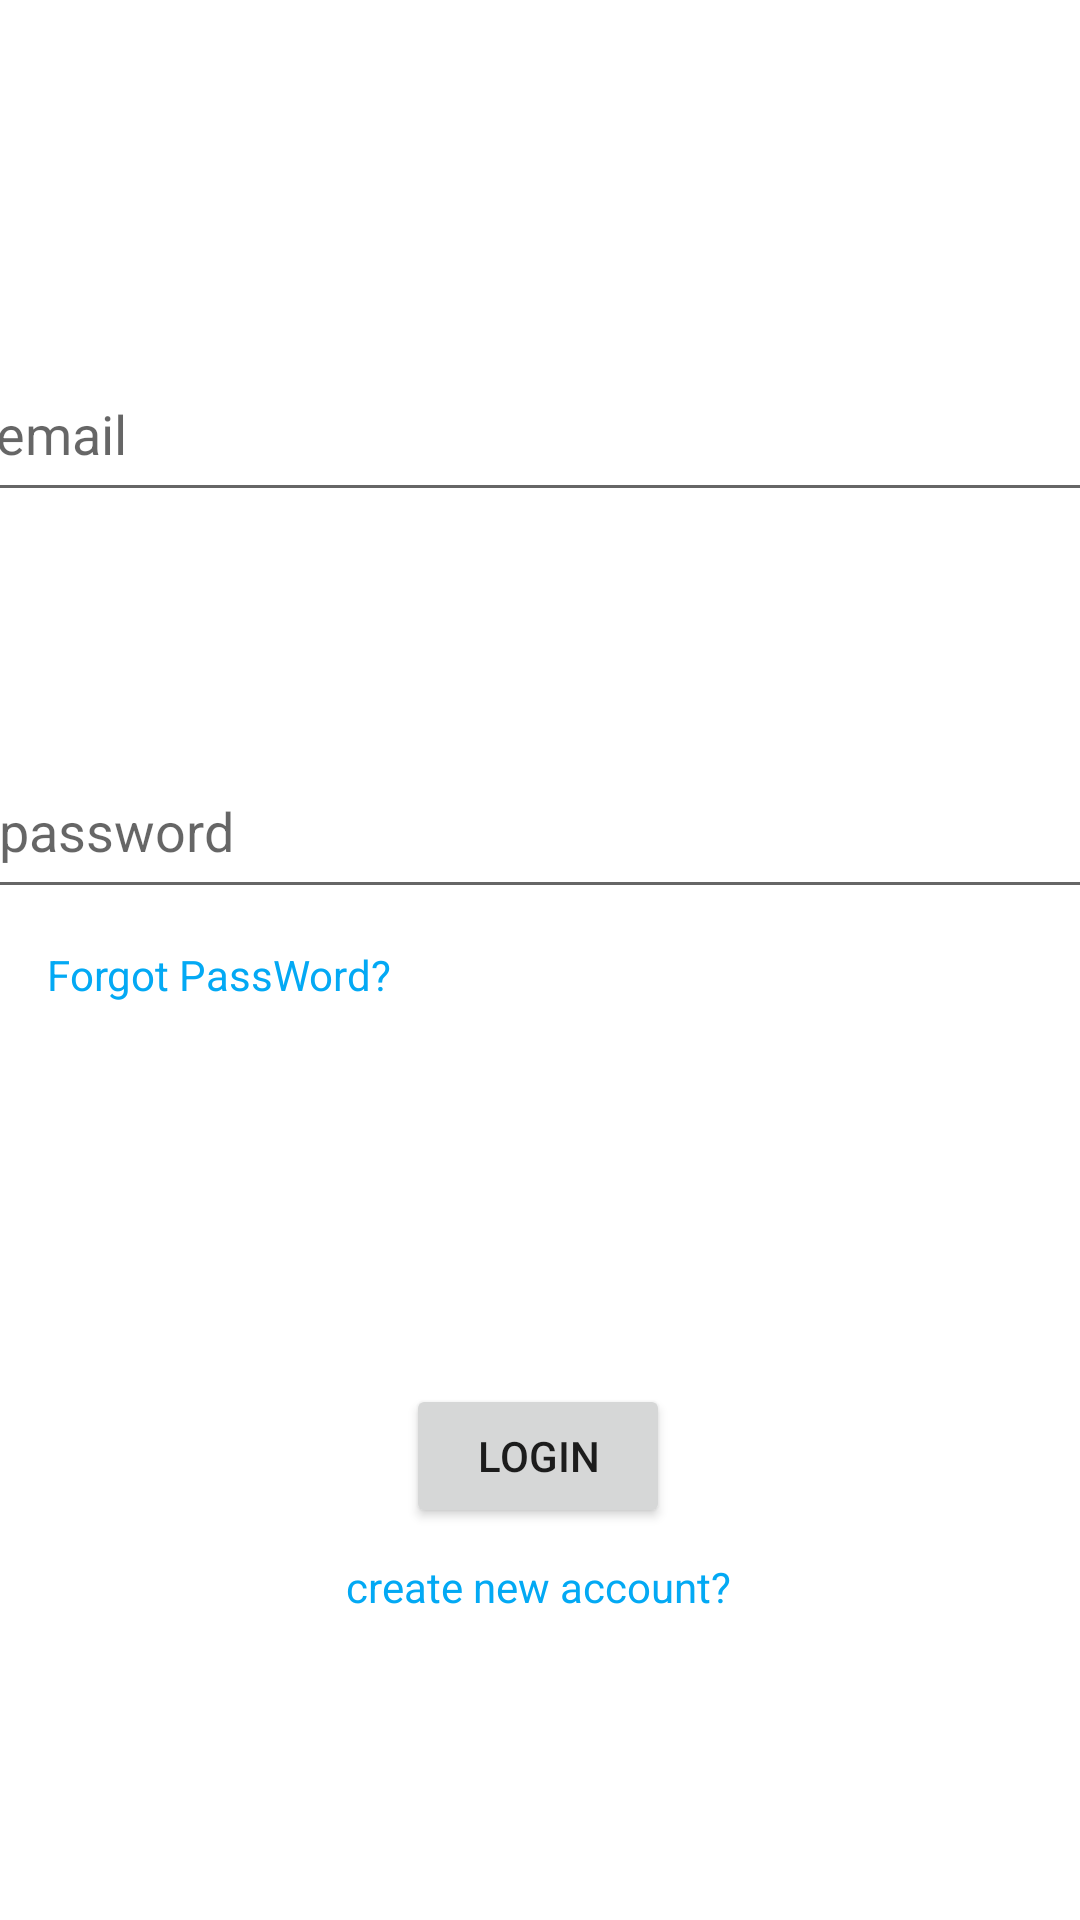

This screen was rendered from an Android layout file. Write that file and the resources it references.
<!-- AndroidManifest.xml: application theme Theme.LoginActivityFireBase -->
<!-- res/layout/activity_login.xml -->
<?xml version="1.0" encoding="utf-8"?>
<androidx.constraintlayout.widget.ConstraintLayout xmlns:android="http://schemas.android.com/apk/res/android"
    xmlns:app="http://schemas.android.com/apk/res-auto"
    xmlns:tools="http://schemas.android.com/tools"
    android:layout_width="match_parent"
    android:layout_height="match_parent"
    tools:context=".Login">
    <EditText
        android:id="@+id/txt_email_login"
        android:layout_width="372dp"
        android:layout_height="55dp"
        android:ems="10"
        android:hint="@string/email"
        android:inputType="textPersonName"
        app:layout_constraintBottom_toBottomOf="parent"
        app:layout_constraintEnd_toEndOf="parent"
        app:layout_constraintHorizontal_bias="0.487"
        app:layout_constraintStart_toStartOf="parent"
        app:layout_constraintTop_toTopOf="parent"
        app:layout_constraintVertical_bias="0.198"
        tools:ignore="TextFields" />

    <EditText
        android:id="@+id/txt_password_login"
        android:layout_width="370dp"
        android:layout_height="55dp"
        android:ems="10"
        android:hint="@string/passwords"
        android:inputType="textPassword"
        app:layout_constraintBottom_toBottomOf="parent"
        app:layout_constraintEnd_toEndOf="parent"
        app:layout_constraintHorizontal_bias="0.487"
        app:layout_constraintStart_toStartOf="parent"
        app:layout_constraintTop_toTopOf="parent"
        app:layout_constraintVertical_bias="0.424" />

    <Button
        android:id="@+id/btn_login"
        android:layout_width="wrap_content"
        android:layout_height="wrap_content"
        android:layout_marginTop="92dp"
        android:text="@string/login"
        app:layout_constraintBottom_toBottomOf="parent"
        app:layout_constraintEnd_toEndOf="parent"
        app:layout_constraintHorizontal_bias="0.498"
        app:layout_constraintStart_toStartOf="parent"
        app:layout_constraintTop_toBottomOf="@+id/txt_password_login"
        app:layout_constraintVertical_bias="0.337" />

    <TextView
        android:id="@+id/textView_register"
        android:layout_width="wrap_content"
        android:layout_height="wrap_content"
        android:text="@string/create_new_account"
        android:textColor="#03A9F4"
        app:layout_constraintBottom_toBottomOf="parent"
        app:layout_constraintEnd_toEndOf="parent"
        app:layout_constraintHorizontal_bias="0.498"
        app:layout_constraintStart_toStartOf="parent"
        app:layout_constraintTop_toBottomOf="@+id/btn_login"
        app:layout_constraintVertical_bias="0.089" />

    <TextView
        android:id="@+id/textView_forgotPass"
        android:layout_width="wrap_content"
        android:layout_height="wrap_content"
        android:text="@string/forgot_password"
        android:textColor="#03A9F4"
        app:layout_constraintBottom_toTopOf="@+id/btn_login"
        app:layout_constraintEnd_toEndOf="parent"
        app:layout_constraintHorizontal_bias="0.064"
        app:layout_constraintStart_toStartOf="parent"
        app:layout_constraintTop_toBottomOf="@+id/txt_password_login"
        app:layout_constraintVertical_bias="0.089" />

</androidx.constraintlayout.widget.ConstraintLayout>
<!-- resources referenced by this layout -->
<resources>
  <string name="create_new_account">create new account?</string>
  <string name="email">email</string>
  <string name="forgot_password">Forgot PassWord?</string>
  <string name="login">login</string>
  <string name="passwords">password</string>
  <style name="Theme.LoginActivityFireBase" parent="Theme.MaterialComponents.DayNight.DarkActionBar">
          
          <item name="colorPrimary">@color/purple_500</item>
          <item name="colorPrimaryVariant">@color/purple_700</item>
          <item name="colorOnPrimary">@color/white</item>
          
          <item name="colorSecondary">@color/teal_200</item>
          <item name="colorSecondaryVariant">@color/teal_700</item>
          <item name="colorOnSecondary">@color/black</item>
          
          <item name="android:statusBarColor" tools:targetApi="l">?attr/colorPrimaryVariant</item>
          
      </style>
  <!-- not gathered from this repository: default colours our renderer supplied (Android Studio template values) -->
  <color name="purple_500">#FF6200EE</color>
  <color name="purple_700">#FF3700B3</color>
  <color name="teal_200">#FF03DAC5</color>
  <color name="teal_700">#FF018786</color>
  <color name="black">#FF000000</color>
  <color name="white">#FFFFFFFF</color>
</resources>
